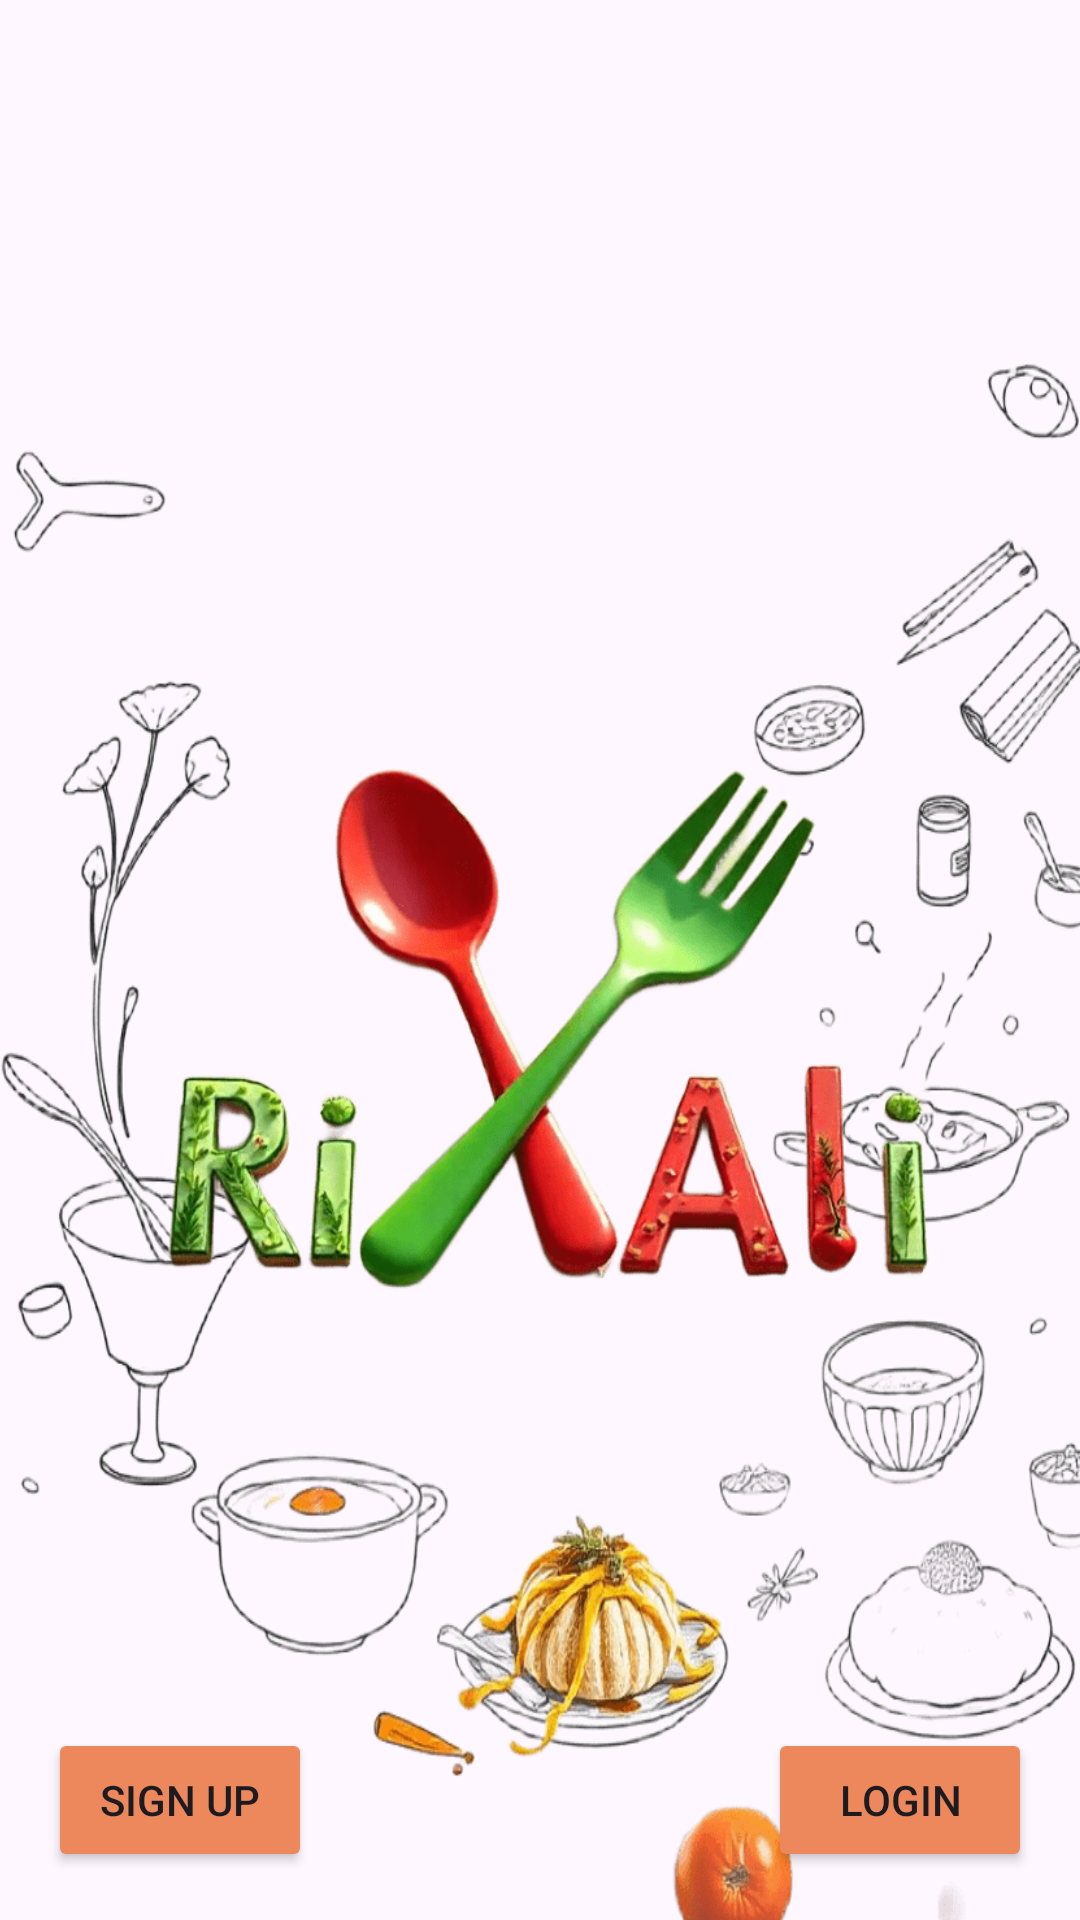

Produce the Android XML layout that renders to this screen, including the resource entries it uses.
<!-- AndroidManifest.xml: application theme Theme.RissAli -->
<!-- res/layout/landing_page.xml -->
<?xml version="1.0" encoding="utf-8"?>
<androidx.constraintlayout.widget.ConstraintLayout xmlns:android="http://schemas.android.com/apk/res/android"
    xmlns:app="http://schemas.android.com/apk/res-auto"
    xmlns:tools="http://schemas.android.com/tools"
    android:id="@+id/main"
    android:layout_width="match_parent"
    android:layout_height="match_parent"
    tools:context=".MainActivity">

    
    <ImageView
        android:id="@+id/imageView3"
        android:layout_width="388dp"
        android:layout_height="648dp"
        android:layout_marginTop="40dp"
        android:background="@drawable/back"
        android:src="@drawable/mylogo"
        app:layout_constraintTop_toTopOf="parent"
        app:layout_constraintStart_toStartOf="parent"
        app:layout_constraintEnd_toEndOf="parent"
        app:layout_constraintHorizontal_bias="0.5" />

    

    
    <Button
        android:id="@+id/signUpButton"
        android:layout_width="wrap_content"
        android:layout_height="wrap_content"
        android:layout_marginStart="16dp"
        android:layout_marginBottom="16dp"
        android:backgroundTint="@color/main"
        android:text="Sign Up"
        app:layout_constraintBottom_toBottomOf="parent"
        app:layout_constraintStart_toStartOf="parent" />

    
    <Button
        android:id="@+id/loginButton"
        android:layout_width="wrap_content"
        android:layout_height="wrap_content"
        android:layout_marginEnd="16dp"
        android:layout_marginBottom="16dp"
        android:backgroundTint="@color/main"
        android:text="Login"
        app:layout_constraintBottom_toBottomOf="parent"
        app:layout_constraintEnd_toEndOf="parent" />

</androidx.constraintlayout.widget.ConstraintLayout>
<!-- resources referenced by this layout -->
<resources>
  <color name="main">#ED875C</color>
  <!-- drawable back: png bitmap (drawable, 100926 bytes) -->
  <!-- drawable mylogo: png bitmap (drawable, 59048 bytes) -->
  <style name="Theme.RissAli" parent="Base.Theme.RissAli" />
  <style name="Base.Theme.RissAli" parent="Theme.Material3.DayNight.NoActionBar">
          
          
      </style>
</resources>
